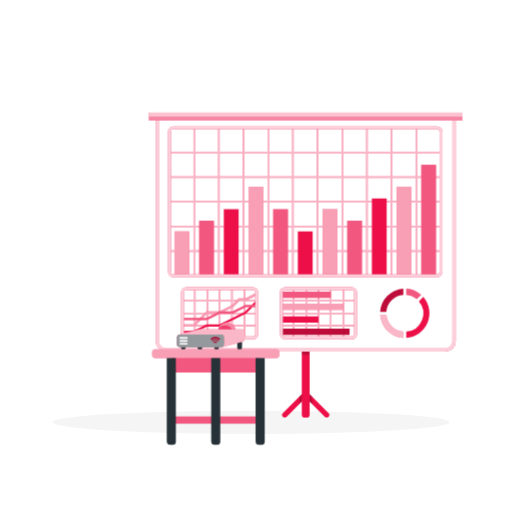
t = 0.00 s
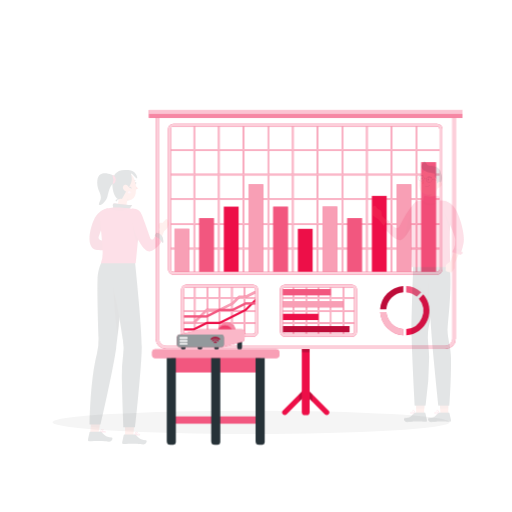
t = 0.19 s
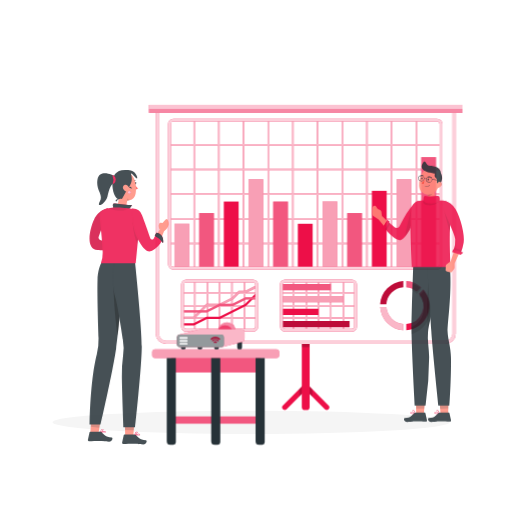
t = 0.56 s
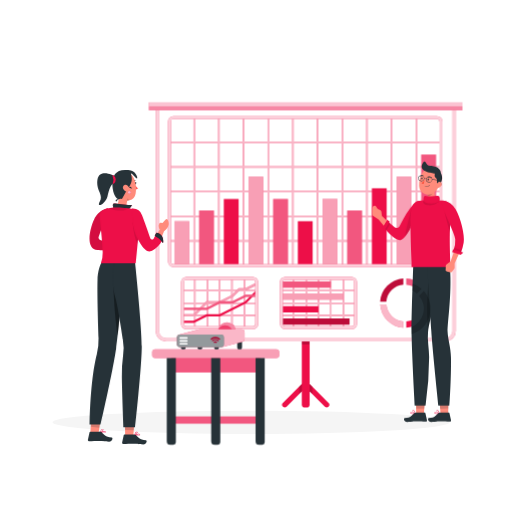
t = 0.75 s
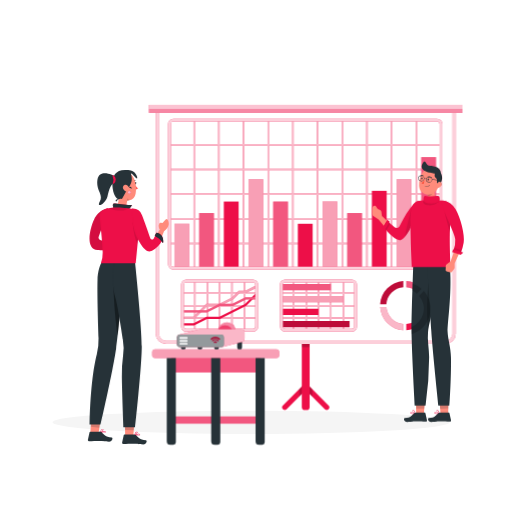
t = 0.94 s
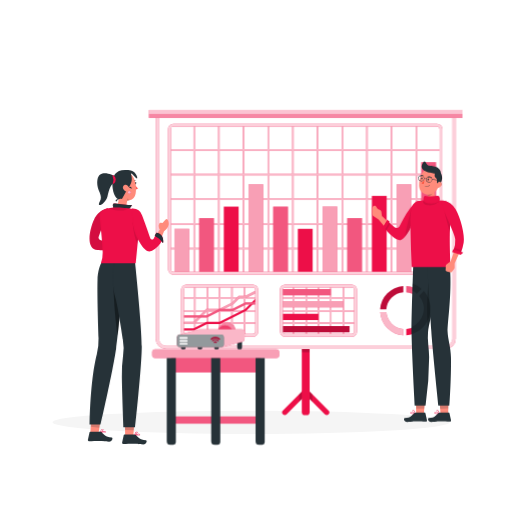
t = 1.31 s

The animated SVG that drew these frames (rendered in a browser with its animation timeline set to each time). Animation: 2 CSS @keyframes rules; one cycle of 1.50 s, repeats indefinitely.

<svg class="animated" id="freepik_stories-metrics" xmlns="http://www.w3.org/2000/svg" viewBox="0 0 500 500" version="1.1" xmlns:xlink="http://www.w3.org/1999/xlink" xmlns:svgjs="http://svgjs.com/svgjs"><style>svg#freepik_stories-metrics:not(.animated) .animable {opacity: 0;}svg#freepik_stories-metrics.animated #freepik--Metrics--inject-69 {animation: 1.5s Infinite  linear floating;animation-delay: 0s;}svg#freepik_stories-metrics.animated #freepik--character-2--inject-69 {animation: 1s 1 forwards cubic-bezier(.36,-0.01,.5,1.38) fadeIn;animation-delay: 0s;}svg#freepik_stories-metrics.animated #freepik--character-1--inject-69 {animation: 1s 1 forwards cubic-bezier(.36,-0.01,.5,1.38) fadeIn;animation-delay: 0s;}            @keyframes floating {                0% {                    opacity: 1;                    transform: translateY(0px);                }                50% {                    transform: translateY(-10px);                }                100% {                    opacity: 1;                    transform: translateY(0px);                }            }                    @keyframes fadeIn {                0% {                    opacity: 0;                }                100% {                    opacity: 1;                }            }        .animator-hidden { display: none; }</style><g id="freepik--background-complete--inject-69" class="animable animator-active animator-hidden" style="transform-origin: 250px 228.23px;"><rect x="416.78" y="398.49" width="33.12" height="0.25" style="fill: rgb(235, 235, 235); transform-origin: 433.34px 398.615px;" id="el2px1kgy4zm6" class="animable"></rect><rect x="322.53" y="401.21" width="8.69" height="0.25" style="fill: rgb(235, 235, 235); transform-origin: 326.875px 401.335px;" id="elhr0cqc6dxo" class="animable"></rect><rect x="396.59" y="389.21" width="19.19" height="0.25" style="fill: rgb(235, 235, 235); transform-origin: 406.185px 389.335px;" id="elnf9lsb6m2i" class="animable"></rect><rect x="52.46" y="390.89" width="43.19" height="0.25" style="fill: rgb(235, 235, 235); transform-origin: 74.055px 391.015px;" id="elh39go8bpl9" class="animable"></rect><rect x="104.56" y="390.89" width="6.33" height="0.25" style="fill: rgb(235, 235, 235); transform-origin: 107.725px 391.015px;" id="elj1gxu9t934" class="animable"></rect><rect x="131.47" y="395.11" width="93.68" height="0.25" style="fill: rgb(235, 235, 235); transform-origin: 178.31px 395.235px;" id="el867llzcvwgu" class="animable"></rect><path d="M237,337.8H43.92a5.71,5.71,0,0,1-5.71-5.71V60.66A5.71,5.71,0,0,1,43.92,55H237a5.71,5.71,0,0,1,5.71,5.71V332.09A5.71,5.71,0,0,1,237,337.8ZM43.92,55.2a5.47,5.47,0,0,0-5.46,5.46V332.09a5.47,5.47,0,0,0,5.46,5.46H237a5.47,5.47,0,0,0,5.46-5.46V60.66A5.47,5.47,0,0,0,237,55.2Z" style="fill: rgb(235, 235, 235); transform-origin: 140.46px 196.4px;" id="elfcyhmxstugl" class="animable"></path><path d="M453.31,337.8H260.21a5.72,5.72,0,0,1-5.71-5.71V60.66A5.72,5.72,0,0,1,260.21,55h193.1A5.71,5.71,0,0,1,459,60.66V332.09A5.71,5.71,0,0,1,453.31,337.8ZM260.21,55.2a5.47,5.47,0,0,0-5.46,5.46V332.09a5.47,5.47,0,0,0,5.46,5.46h193.1a5.47,5.47,0,0,0,5.46-5.46V60.66a5.47,5.47,0,0,0-5.46-5.46Z" style="fill: rgb(235, 235, 235); transform-origin: 356.75px 196.4px;" id="elv4y3ff08ds" class="animable"></path><rect y="382.4" width="500" height="0.25" style="fill: rgb(235, 235, 235); transform-origin: 250px 382.525px;" id="elysn7a534z7q" class="animable"></rect><path d="M106.92,382.88H81.34a3.72,3.72,0,0,1-3.71-3.47l-3.51-53.58a3.71,3.71,0,0,1,3.71-4h32.61a3.71,3.71,0,0,1,3.7,4l-3.51,53.58A3.72,3.72,0,0,1,106.92,382.88Z" style="fill: rgb(245, 245, 245); transform-origin: 94.13px 352.355px;" id="el7wd3h5zgt9k" class="animable"></path><path d="M114,324.67a3.7,3.7,0,0,0-3.58-2.8H77.83a3.7,3.7,0,0,0-3.58,2.8l-.1,1.54.1,1.54a3.71,3.71,0,0,0,3.58,2.8h32.61a3.71,3.71,0,0,0,3.58-2.8l.1-1.54Z" style="fill: rgb(235, 235, 235); transform-origin: 94.135px 326.21px;" id="el8hbpoxons0v" class="animable"></path><path d="M76.42,272.81c-4.17-5.15-12.23-8.58-21.08-10.23.69,2.53.17,4.87-1.33,5.44-1.67.64-3.91-1.15-5-4a8.83,8.83,0,0,1-.55-2.36c-8.92-.72-17.85.3-23.8,3.16,0,0,5.83,5.26,12.43,19.08h.62c4.27,0,7.72,2.11,7.69,4.61,0,1.83-1.89,3.38-4.56,4.07.35.89.7,1.79,1,2.72,6.3,17,23.08,4.72,22.93-6.94C64.81,288.35,85.77,284.33,76.42,272.81Z" style="fill: rgb(240, 240, 240); transform-origin: 51.741px 282.555px;" id="elqqmu1zt4ssq" class="animable"></path><path d="M31.81,267.14l-.47-.18Z" style="fill: rgb(224, 224, 224); transform-origin: 31.575px 267.05px;" id="el4g6u9zrnd8e" class="animable"></path><path d="M57.84,281.62c-.14-2.12,0-7.76,5.21-11,0,0-5.74.86-6.57,9.93a91.23,91.23,0,0,0-24.67-13.42c2.66,1,16.2,6.52,30.13,19.65a12.34,12.34,0,0,0-10.58,7.49s4.46-6.42,12.08-6.06a103.4,103.4,0,0,1,24.78,38.61,1.44,1.44,0,0,0,1.85.86h0a1.42,1.42,0,0,0,.82-1.86C88.66,320.24,79,298.31,57.84,281.62Z" style="fill: rgb(224, 224, 224); transform-origin: 61.4013px 297.449px;" id="elb9bw9s7l6zs" class="animable"></path><path d="M100.65,272.92c2.82-6,9.82-11.26,18-15-.06,2.63,1,4.77,2.59,5,1.78.22,3.52-2.06,3.89-5.09a8.85,8.85,0,0,0,0-2.42c8.49-2.85,17.4-4,23.87-2.66,0,0-4.4,6.5-7.48,21.51l-.6.13c-4.14,1.07-7,3.91-6.36,6.33.46,1.77,2.65,2.83,5.4,2.85-.12.95-.24,1.9-.35,2.89-2,18.05-21.26,10.14-23.92-1.21C115.67,285.22,94.35,286.36,100.65,272.92Z" style="fill: rgb(224, 224, 224); transform-origin: 124.243px 274.664px;" id="elonioac3eaea" class="animable"></path><path d="M142.59,256.68l.42-.28Z" style="fill: rgb(245, 245, 245); transform-origin: 142.8px 256.54px;" id="elhl8liwd0y5a" class="animable"></path><path d="M99.37,327.87a1.44,1.44,0,0,0,1.25,1.61h0a1.44,1.44,0,0,0,1.59-1.28A103.36,103.36,0,0,1,117,284.75c7.3-2.18,13.18,3,13.18,3A12.32,12.32,0,0,0,118.07,283c10.36-16.1,22.18-24.72,24.52-26.33a91.28,91.28,0,0,0-20.71,19c-3-8.6-8.77-8-8.77-8,5.81,1.88,7.33,7.32,7.7,9.41C104.33,298.28,100.19,321.91,99.37,327.87Z" style="fill: rgb(245, 245, 245); transform-origin: 120.974px 293.079px;" id="el0yx0t0bhl31r" class="animable"></path><path d="M106.64,271.12c-1.32-6.49-6.9-13.25-14-18.8-.55,2.57-2.09,4.4-3.68,4.22-1.78-.21-2.94-2.83-2.59-5.86a8.8,8.8,0,0,1,.6-2.35c-7.58-4.76-16-8-22.58-8.18,0,0,2.75,7.36,2.23,22.67a5.6,5.6,0,0,1,.55.27c3.77,2,5.88,5.43,4.7,7.64-.86,1.61-3.23,2.13-5.92,1.51-.1.94-.21,1.9-.33,2.89-2.28,18,18.29,14.84,23.54,4.43C89.17,279.56,109.62,285.65,106.64,271.12Z" style="fill: rgb(245, 245, 245); transform-origin: 85.6633px 264.077px;" id="el8w79whavvql" class="animable"></path><path d="M69.68,245.51l-.34-.38Z" style="fill: rgb(224, 224, 224); transform-origin: 69.51px 245.32px;" id="elfz42ik4augl" class="animable"></path><path d="M86.09,270.37c.85-1.94,3.6-6.88,9.7-7.35,0,0-5.5-1.89-10.42,5.78a91.15,91.15,0,0,0-15.69-23.29c1.9,2.11,11.37,13.26,17.67,31.34a12.31,12.31,0,0,0-12.85,1.76S81.42,275,88,278.8a103.35,103.35,0,0,1,4.18,45.7,1.42,1.42,0,0,0,1.24,1.61h0A1.43,1.43,0,0,0,95,324.84C95.62,318.85,97.13,294.91,86.09,270.37Z" style="fill: rgb(224, 224, 224); transform-origin: 82.735px 285.814px;" id="elhnmmk0vd5m" class="animable"></path><polygon points="77.86 227.75 74.36 227.75 99.64 115.25 103.14 115.25 77.86 227.75" style="fill: rgb(245, 245, 245); transform-origin: 88.75px 171.5px;" id="eldbhxylhmjzv" class="animable"></polygon><polygon points="71.61 227.75 61.36 227.75 86.64 115.25 96.89 115.25 71.61 227.75" style="fill: rgb(245, 245, 245); transform-origin: 79.125px 171.5px;" id="ell1vmcrzyhp" class="animable"></polygon><polygon points="101.61 227.75 87.36 227.75 112.64 115.25 126.89 115.25 101.61 227.75" style="fill: rgb(250, 250, 250); transform-origin: 107.125px 171.5px;" id="elashmklt81xo" class="animable"></polygon><path d="M132.92,231.74H53.86V111.43h79.06Zm-74.06-5h69.06V116.43H58.86Z" style="fill: rgb(235, 235, 235); transform-origin: 93.39px 171.585px;" id="el1kpdg8vfywni" class="animable"></path><rect x="47.36" y="226.74" width="92.06" height="5" style="fill: rgb(224, 224, 224); transform-origin: 93.39px 229.24px;" id="el6ox8uggm85b" class="animable"></rect><rect x="91.89" y="113.93" width="3" height="115.31" style="fill: rgb(235, 235, 235); transform-origin: 93.39px 171.585px;" id="elirlev1ur7ke" class="animable"></rect><rect x="56.36" y="170.08" width="74.06" height="3" style="fill: rgb(224, 224, 224); transform-origin: 93.39px 171.58px;" id="elp5kxqe2kfjn" class="animable"></rect></g><g id="freepik--Shadow--inject-69" class="animable" style="transform-origin: 245.18px 412.39px;"><ellipse id="freepik--path--inject-69" cx="245.18" cy="412.39" rx="193.89" ry="11.32" style="fill: rgb(245, 245, 245); transform-origin: 245.18px 412.39px;" class="animable"></ellipse></g><g id="freepik--Metrics--inject-69" class="animable" style="transform-origin: 298.54px 258.9px;"><path d="M279.82,407.12l18.72-18.72,18.72,18.72a2.56,2.56,0,0,0,1.82.75h0a2.57,2.57,0,0,0,1.81-4.39l-22.35-22.36-22.36,22.36a2.57,2.57,0,0,0,1.82,4.39h0A2.58,2.58,0,0,0,279.82,407.12Z" style="fill: #ED0F48; transform-origin: 298.535px 394.495px;" id="el6z55phkh58h" class="animable"></path><g id="elg58qeo9luws"><polygon points="299.17 381.76 297.9 381.76 292.17 387.49 292.17 394.5 292.44 394.5 298.54 388.4 304.64 394.5 304.91 394.5 304.91 387.49 299.17 381.76" style="opacity: 0.2; transform-origin: 298.54px 388.13px;" class="animable" id="el73yfgd3iu24"></polygon></g><path d="M294.71,341.71h7.66a0,0,0,0,1,0,0v63.16a3,3,0,0,1-3,3h-1.66a3,3,0,0,1-3-3V341.71A0,0,0,0,1,294.71,341.71Z" style="fill: #ED0F48; transform-origin: 298.54px 374.79px;" id="eloq7qfqj71hs" class="animable"></path><g id="elf3ej91i1meh"><rect x="294.71" y="341.71" width="7.66" height="4.64" style="opacity: 0.2; transform-origin: 298.54px 344.03px;" class="animable" id="el7z1sl5j0n0l"></rect></g><path d="M434.87,343.43H162.2a10.17,10.17,0,0,1-10.15-10.16V112.07H445v221.2A10.17,10.17,0,0,1,434.87,343.43ZM155.47,115.5V333.27A6.74,6.74,0,0,0,162.2,340H434.87a6.74,6.74,0,0,0,6.73-6.73V115.5Z" style="fill: #ED0F48; transform-origin: 298.525px 227.75px;" id="el3r7800967qq" class="animable"></path><g id="el4jtkiy0gjoi"><g style="opacity: 0.8; transform-origin: 298.525px 227.75px;" class="animable" id="elkhemt56jwj"><path d="M434.87,343.43H162.2a10.17,10.17,0,0,1-10.15-10.16V112.07H445v221.2A10.17,10.17,0,0,1,434.87,343.43ZM155.47,115.5V333.27A6.74,6.74,0,0,0,162.2,340H434.87a6.74,6.74,0,0,0,6.73-6.73V115.5Z" style="fill: rgb(255, 255, 255); transform-origin: 298.525px 227.75px;" id="el5d0vrsdskl9" class="animable"></path></g></g><g id="elm0ao8rdpznq"><g style="opacity: 0.8; transform-origin: 298.535px 227.75px;" class="animable" id="ellzo6nflvisj"><path d="M155.47,115.5V333.27A6.74,6.74,0,0,0,162.2,340H434.87a6.74,6.74,0,0,0,6.73-6.73V115.5Z" style="fill: rgb(255, 255, 255); transform-origin: 298.535px 227.75px;" id="elueutgjgi3g" class="animable"></path></g></g><rect x="145.43" y="109.93" width="306.22" height="7.72" style="fill: #ED0F48; transform-origin: 298.54px 113.79px;" id="el61dffcmc433" class="animable"></rect><g id="el2u8offp0az"><rect x="145.43" y="109.93" width="306.22" height="7.72" style="fill: rgb(255, 255, 255); opacity: 0.5; transform-origin: 298.54px 113.79px;" class="animable" id="elia54jcxbui"></rect></g><g id="eljfrt7vjhfq"><rect x="145.43" y="109.93" width="306.22" height="3.86" style="fill: rgb(255, 255, 255); opacity: 0.5; transform-origin: 298.54px 111.86px;" class="animable" id="eluk440uuhher"></rect></g><path d="M347.2,294.59v-1.46H336V281.81h-1.45v11.32H323.74V281.81h-1.46v11.32H311.69V281.81h-1.46v11.32h-10.5V281.81h-1.45v11.32H287.5V281.81H286v11.32H274.91v1.46H286v10.59H274.91v1.46H286v10.59H274.91v1.46H286V330h1.46V318.69h10.78V330h1.45V318.69h10.5V330h1.46V318.69h10.59V330h1.46V318.69h10.78V330H336V318.69H347.2v-1.46H336V306.64H347.2v-1.46H336V294.59Zm-24.92,0v10.59H311.69V294.59Zm-12,0v10.59h-10.5V294.59Zm-22.73,0h10.78v10.59H287.5Zm0,22.64V306.64h10.78v10.59Zm12.23,0V306.64h10.5v10.59Zm12,0V306.64h10.59v10.59Zm22.83,0H323.74V306.64h10.78Zm0-12.05H323.74V294.59h10.78Z" style="fill: #ED0F48; transform-origin: 311.055px 305.905px;" id="elolng0pprr2" class="animable"></path><g id="el7dla48wyjkb"><path d="M347.2,294.59v-1.46H336V281.81h-1.45v11.32H323.74V281.81h-1.46v11.32H311.69V281.81h-1.46v11.32h-10.5V281.81h-1.45v11.32H287.5V281.81H286v11.32H274.91v1.46H286v10.59H274.91v1.46H286v10.59H274.91v1.46H286V330h1.46V318.69h10.78V330h1.45V318.69h10.5V330h1.46V318.69h10.59V330h1.46V318.69h10.78V330H336V318.69H347.2v-1.46H336V306.64H347.2v-1.46H336V294.59Zm-24.92,0v10.59H311.69V294.59Zm-12,0v10.59h-10.5V294.59Zm-22.73,0h10.78v10.59H287.5Zm0,22.64V306.64h10.78v10.59Zm12.23,0V306.64h10.5v10.59Zm12,0V306.64h10.59v10.59Zm22.83,0H323.74V306.64h10.78Zm0-12.05H323.74V294.59h10.78Z" style="fill: rgb(255, 255, 255); opacity: 0.7; transform-origin: 311.055px 305.905px;" class="animable" id="el237glkvgily"></path></g><path d="M343.53,331.46h-65a5.13,5.13,0,0,1-5.12-5.1l-.16-40.86a5.12,5.12,0,0,1,5.12-5.15h65.13a5.13,5.13,0,0,1,5.13,5.13v40.86A5.13,5.13,0,0,1,343.53,331.46ZM278.4,283.27a2.22,2.22,0,0,0-2.21,2.22l.16,40.86a2.22,2.22,0,0,0,2.21,2.2h65a2.22,2.22,0,0,0,2.22-2.21V285.48a2.22,2.22,0,0,0-2.22-2.21Z" style="fill: #ED0F48; transform-origin: 310.94px 305.905px;" id="el0kgngtikw5ll" class="animable"></path><g id="elb06871xj4jn"><g style="opacity: 0.8; transform-origin: 310.94px 305.905px;" class="animable" id="el51w19ivxvwn"><path d="M343.53,331.46h-65a5.13,5.13,0,0,1-5.12-5.1l-.16-40.86a5.12,5.12,0,0,1,5.12-5.15h65.13a5.13,5.13,0,0,1,5.13,5.13v40.86A5.13,5.13,0,0,1,343.53,331.46ZM278.4,283.27a2.22,2.22,0,0,0-2.21,2.22l.16,40.86a2.22,2.22,0,0,0,2.21,2.2h65a2.22,2.22,0,0,0,2.22-2.21V285.48a2.22,2.22,0,0,0-2.22-2.21Z" style="fill: rgb(255, 255, 255); transform-origin: 310.94px 305.905px;" id="el0e6tebc5k3i" class="animable"></path></g></g><polygon points="335.25 302.59 335.25 296.57 276.24 296.57 276.26 302.59 335.25 302.59" style="fill: #ED0F48; transform-origin: 305.745px 299.58px;" id="elzrgd8ybkfa" class="animable"></polygon><g id="elop8jadcrku"><polygon points="335.25 302.59 335.25 296.57 276.24 296.57 276.26 302.59 335.25 302.59" style="fill: rgb(255, 255, 255); opacity: 0.6; transform-origin: 305.745px 299.58px;" class="animable" id="el0omn17eh2ob"></polygon></g><path d="M323,284.82H276.3a2.47,2.47,0,0,0-.11.67l0,5.36H323Z" style="fill: #ED0F48; transform-origin: 299.595px 287.835px;" id="eltel8ve766b7" class="animable"></path><g id="elsbmirc1az09"><path d="M323,284.82H276.3a2.47,2.47,0,0,0-.11.67l0,5.36H323Z" style="fill: rgb(255, 255, 255); opacity: 0.3; transform-origin: 299.595px 287.835px;" class="animable" id="elumkdunnpdiq"></path></g><path d="M341.38,321H276.33l0,5.38a2.26,2.26,0,0,0,.11.64h64.92Z" style="fill: #ED0F48; transform-origin: 308.855px 324.01px;" id="elfgz98tn1ixw" class="animable"></path><g id="elj39j7x6ekvb"><path d="M341.38,321H276.33l0,5.38a2.26,2.26,0,0,0,.11.64h64.92Z" style="opacity: 0.2; transform-origin: 308.855px 324.01px;" class="animable" id="elcfpzr2vwdkl"></path></g><polygon points="310.96 314.94 310.96 308.92 276.28 308.92 276.31 314.94 310.96 314.94" style="fill: #ED0F48; transform-origin: 293.62px 311.93px;" id="elsivo8vugejr" class="animable"></polygon><path d="M430.62,149.58v-1.45H407.25V124.76H405.8v23.37H383.15V124.76H381.7v23.37H359.06V124.76H357.6v23.37H335V124.76H333.5v23.37H310.86V124.76H309.4v23.37H286.76V124.76H285.3v23.37H262.66V124.76H261.2v23.37H238.56V124.76h-1.45v23.37H214.47V124.76H213v23.37H190.37V124.76h-1.46v23.37H165.54v1.45h23.37v22.64H165.54v1.46h23.37v22.64H165.54v1.46h23.37v22.64H165.54v1.46h23.37v22.64H165.54V246h23.37v23.37h1.46V246H213v23.37h1.46V246h22.64v23.37h1.45V246H261.2v23.37h1.46V246H285.3v23.37h1.46V246H309.4v23.37h1.46V246H333.5v23.37H335V246H357.6v23.37h1.46V246H381.7v23.37h1.45V246H405.8v23.37h1.45V246h23.37v-1.46H407.25V221.88h23.37v-1.46H407.25V197.78h23.37v-1.46H407.25V173.68h23.37v-1.46H407.25V149.58Zm-48.92,0v22.64H359.06V149.58Zm-48.2,46.74H310.86V173.68H333.5ZM335,173.68H357.6v22.64H335ZM309.4,196.32H286.76V173.68H309.4Zm-24.1,0H262.66V173.68H285.3Zm-24.1,0H238.56V173.68H261.2Zm-24.09,0H214.47V173.68h22.64Zm0,1.46v22.64H214.47V197.78Zm1.45,0H261.2v22.64H238.56Zm24.1,0H285.3v22.64H262.66Zm24.1,0H309.4v22.64H286.76Zm24.1,0H333.5v22.64H310.86Zm24.1,0H357.6v22.64H335Zm24.1,0H381.7v22.64H359.06Zm0-1.46V173.68H381.7v22.64Zm-1.46-46.74v22.64H335V149.58Zm-24.1,0v22.64H310.86V149.58Zm-24.1,0v22.64H286.76V149.58Zm-24.1,0v22.64H262.66V149.58Zm-24.1,0v22.64H238.56V149.58Zm-24.09,0v22.64H214.47V149.58Zm-46.74,0H213v22.64H190.37Zm0,24.1H213v22.64H190.37Zm0,24.1H213v22.64H190.37Zm0,46.74V221.88H213v22.64Zm24.1,0V221.88h22.64v22.64Zm24.09,0V221.88H261.2v22.64Zm24.1,0V221.88H285.3v22.64Zm24.1,0V221.88H309.4v22.64Zm24.1,0V221.88H333.5v22.64Zm24.1,0V221.88H357.6v22.64Zm24.1,0V221.88H381.7v22.64Zm46.74,0H383.15V221.88H405.8Zm0-24.1H383.15V197.78H405.8Zm0-24.1H383.15V173.68H405.8Zm0-24.1H383.15V149.58H405.8Z" style="fill: #ED0F48; transform-origin: 298.08px 197.065px;" id="ele57ay5ldb8j" class="animable"></path><g id="elv4b12naez8"><path d="M430.62,149.58v-1.45H407.25V124.76H405.8v23.37H383.15V124.76H381.7v23.37H359.06V124.76H357.6v23.37H335V124.76H333.5v23.37H310.86V124.76H309.4v23.37H286.76V124.76H285.3v23.37H262.66V124.76H261.2v23.37H238.56V124.76h-1.45v23.37H214.47V124.76H213v23.37H190.37V124.76h-1.46v23.37H165.54v1.45h23.37v22.64H165.54v1.46h23.37v22.64H165.54v1.46h23.37v22.64H165.54v1.46h23.37v22.64H165.54V246h23.37v23.37h1.46V246H213v23.37h1.46V246h22.64v23.37h1.45V246H261.2v23.37h1.46V246H285.3v23.37h1.46V246H309.4v23.37h1.46V246H333.5v23.37H335V246H357.6v23.37h1.46V246H381.7v23.37h1.45V246H405.8v23.37h1.45V246h23.37v-1.46H407.25V221.88h23.37v-1.46H407.25V197.78h23.37v-1.46H407.25V173.68h23.37v-1.46H407.25V149.58Zm-48.92,0v22.64H359.06V149.58Zm-48.2,46.74H310.86V173.68H333.5ZM335,173.68H357.6v22.64H335ZM309.4,196.32H286.76V173.68H309.4Zm-24.1,0H262.66V173.68H285.3Zm-24.1,0H238.56V173.68H261.2Zm-24.09,0H214.47V173.68h22.64Zm0,1.46v22.64H214.47V197.78Zm1.45,0H261.2v22.64H238.56Zm24.1,0H285.3v22.64H262.66Zm24.1,0H309.4v22.64H286.76Zm24.1,0H333.5v22.64H310.86Zm24.1,0H357.6v22.64H335Zm24.1,0H381.7v22.64H359.06Zm0-1.46V173.68H381.7v22.64Zm-1.46-46.74v22.64H335V149.58Zm-24.1,0v22.64H310.86V149.58Zm-24.1,0v22.64H286.76V149.58Zm-24.1,0v22.64H262.66V149.58Zm-24.1,0v22.64H238.56V149.58Zm-24.09,0v22.64H214.47V149.58Zm-46.74,0H213v22.64H190.37Zm0,24.1H213v22.64H190.37Zm0,24.1H213v22.64H190.37Zm0,46.74V221.88H213v22.64Zm24.1,0V221.88h22.64v22.64Zm24.09,0V221.88H261.2v22.64Zm24.1,0V221.88H285.3v22.64Zm24.1,0V221.88H309.4v22.64Zm24.1,0V221.88H333.5v22.64Zm24.1,0V221.88H357.6v22.64Zm24.1,0V221.88H381.7v22.64Zm46.74,0H383.15V221.88H405.8Zm0-24.1H383.15V197.78H405.8Zm0-24.1H383.15V173.68H405.8Zm0-24.1H383.15V149.58H405.8Z" style="fill: rgb(255, 255, 255); opacity: 0.7; transform-origin: 298.08px 197.065px;" class="animable" id="el6hovqaa7t3j"></path></g><path d="M426.82,270.8H169.34a5.26,5.26,0,0,1-5.26-5.25v-137a5.27,5.27,0,0,1,5.26-5.26H426.82a5.27,5.27,0,0,1,5.26,5.26v137A5.26,5.26,0,0,1,426.82,270.8ZM169.34,126.21a2.35,2.35,0,0,0-2.34,2.35v137a2.32,2.32,0,0,0,.68,1.65,2.36,2.36,0,0,0,1.66.69H426.82a2.34,2.34,0,0,0,2.34-2.34v-137a2.35,2.35,0,0,0-2.34-2.35Z" style="fill: #ED0F48; transform-origin: 298.08px 197.045px;" id="el2o3zmdlyrmx" class="animable"></path><g id="ellaoyytj12v"><g style="opacity: 0.8; transform-origin: 298.08px 197.045px;" class="animable" id="elh3unmbsgv9s"><path d="M426.82,270.8H169.34a5.26,5.26,0,0,1-5.26-5.25v-137a5.27,5.27,0,0,1,5.26-5.26H426.82a5.27,5.27,0,0,1,5.26,5.26v137A5.26,5.26,0,0,1,426.82,270.8ZM169.34,126.21a2.35,2.35,0,0,0-2.34,2.35v137a2.32,2.32,0,0,0,.68,1.65,2.36,2.36,0,0,0,1.66.69H426.82a2.34,2.34,0,0,0,2.34-2.34v-137a2.35,2.35,0,0,0-2.34-2.35Z" style="fill: rgb(255, 255, 255); transform-origin: 298.08px 197.045px;" id="el7w4egh5q34" class="animable"></path></g></g><rect x="218.56" y="204.28" width="14.46" height="63.61" style="fill: #ED0F48; transform-origin: 225.79px 236.085px;" id="elyr8b10ve15" class="animable"></rect><rect x="242.65" y="182.59" width="14.46" height="85.3" style="fill: #ED0F48; transform-origin: 249.88px 225.24px;" id="elt9jem1jl8y" class="animable"></rect><g id="elp9yxg18wo3"><rect x="242.65" y="182.59" width="14.46" height="85.3" style="fill: rgb(255, 255, 255); opacity: 0.6; transform-origin: 249.88px 225.24px;" class="animable" id="el3dyeq82nuy"></rect></g><rect x="266.75" y="204.28" width="14.46" height="63.61" style="fill: #ED0F48; transform-origin: 273.98px 236.085px;" id="elme8npa2zn7" class="animable"></rect><g id="eltix7aum17yt"><rect x="266.75" y="204.28" width="14.46" height="63.61" style="fill: rgb(255, 255, 255); opacity: 0.3; transform-origin: 273.98px 236.085px;" class="animable" id="elzn73t3vdc7"></rect></g><rect x="170.36" y="225.97" width="14.46" height="41.92" style="fill: #ED0F48; transform-origin: 177.59px 246.93px;" id="elirib63j5mhf" class="animable"></rect><g id="elhzo3y8pn9ae"><rect x="170.36" y="225.97" width="14.46" height="41.92" style="fill: rgb(255, 255, 255); opacity: 0.6; transform-origin: 177.59px 246.93px;" class="animable" id="elkd2znro6lxe"></rect></g><rect x="194.46" y="215.5" width="14.46" height="52.39" style="fill: #ED0F48; transform-origin: 201.69px 241.695px;" id="elxwfac6k871a" class="animable"></rect><g id="el0st70tcrcwt"><rect x="194.46" y="215.5" width="14.46" height="52.39" style="fill: rgb(255, 255, 255); opacity: 0.3; transform-origin: 201.69px 241.695px;" class="animable" id="ell13m9oy527"></rect></g><rect x="290.85" y="225.97" width="14.46" height="41.92" style="fill: #ED0F48; transform-origin: 298.08px 246.93px;" id="elphpupf5sub" class="animable"></rect><rect x="411.34" y="160.9" width="14.46" height="106.99" style="fill: #ED0F48; transform-origin: 418.57px 214.395px;" id="eli3qs3yyp8nh" class="animable"></rect><g id="elzy55fz54rkl"><rect x="411.34" y="160.9" width="14.46" height="106.99" style="fill: rgb(255, 255, 255); opacity: 0.3; transform-origin: 418.57px 214.395px;" class="animable" id="el3ssozezx2ag"></rect></g><rect x="314.95" y="204.28" width="14.46" height="63.61" style="fill: #ED0F48; transform-origin: 322.18px 236.085px;" id="elb07fl1wvh7w" class="animable"></rect><g id="el3il866eccip"><rect x="314.95" y="204.28" width="14.46" height="63.61" style="fill: rgb(255, 255, 255); opacity: 0.6; transform-origin: 322.18px 236.085px;" class="animable" id="el0602ooklysuc"></rect></g><rect x="387.25" y="182.59" width="14.46" height="85.3" style="fill: #ED0F48; transform-origin: 394.48px 225.24px;" id="elczlkpmlre1k" class="animable"></rect><g id="elahs484cxfq"><rect x="387.25" y="182.59" width="14.46" height="85.3" style="fill: rgb(255, 255, 255); opacity: 0.6; transform-origin: 394.48px 225.24px;" class="animable" id="elz098j2yheos"></rect></g><rect x="363.15" y="193.81" width="14.46" height="74.08" style="fill: #ED0F48; transform-origin: 370.38px 230.85px;" id="eluiq4efeb8sr" class="animable"></rect><rect x="339.05" y="215.5" width="14.46" height="52.39" style="fill: #ED0F48; transform-origin: 346.28px 241.695px;" id="elds517kow0zm" class="animable"></rect><g id="el0ah624g2512r"><rect x="339.05" y="215.5" width="14.46" height="52.39" style="fill: rgb(255, 255, 255); opacity: 0.3; transform-origin: 346.28px 241.695px;" class="animable" id="elv9mel28afl"></rect></g><path d="M396.74,281.86v6A18,18,0,0,1,407,292.14l4.27-4.27A24,24,0,0,0,396.74,281.86Z" style="fill: #ED0F48; transform-origin: 404.005px 287px;" id="el88g0zr5x7mv" class="animable"></path><g id="elojkanb6infi"><path d="M396.74,281.86v6A18,18,0,0,1,407,292.14l4.27-4.27A24,24,0,0,0,396.74,281.86Z" style="fill: rgb(255, 255, 255); opacity: 0.3; transform-origin: 404.005px 287px;" class="animable" id="elvik8r7x9egi"></path></g><path d="M393.83,323.92a18.09,18.09,0,0,1-16.56-16.56h-6a24.11,24.11,0,0,0,22.6,22.6Z" style="fill: #ED0F48; transform-origin: 382.57px 318.66px;" id="elq1o01s0m4yf" class="animable"></path><g id="elkrgwwfs8f4h"><path d="M393.83,323.92a18.09,18.09,0,0,1-16.56-16.56h-6a24.11,24.11,0,0,0,22.6,22.6Z" style="fill: rgb(255, 255, 255); opacity: 0.7; transform-origin: 382.57px 318.66px;" class="animable" id="ell8tlgvvupa"></path></g><path d="M377.27,304.45a18.07,18.07,0,0,1,16.56-16.55v-6a24.09,24.09,0,0,0-22.6,22.59Z" style="fill: #ED0F48; transform-origin: 382.53px 293.195px;" id="el9i8oy26rase" class="animable"></path><g id="elr5tnxcqcg7d"><path d="M377.27,304.45a18.07,18.07,0,0,1,16.56-16.55v-6a24.09,24.09,0,0,0-22.6,22.59Z" style="opacity: 0.2; transform-origin: 382.53px 293.195px;" class="animable" id="elmv4myh42z9b"></path></g><path d="M413.32,289.93l-4.27,4.27a18.07,18.07,0,0,1-12.31,29.72v6a24.1,24.1,0,0,0,16.58-40Z" style="fill: #ED0F48; transform-origin: 408.045px 309.92px;" id="el59ogshd9cza" class="animable"></path><path d="M250.72,294.59v-1.46H239.49V281.81H238v11.32H227.25V281.81H225.8v11.32H215.21V281.81h-1.46v11.32h-10.5V281.81h-1.46v11.32H191V281.81h-1.46v11.32H178.42v1.46h11.14v10.59H178.42v1.46h11.14v10.59H178.42v1.46h11.14V330H191V318.69h10.77V330h1.46V318.69h10.5V330h1.46V318.69H225.8V330h1.45V318.69H238V330h1.46V318.69h11.23v-1.46H239.49V306.64h11.23v-1.46H239.49V294.59Zm-24.92,0v10.59H215.21V294.59Zm-12.05,0v10.59h-10.5V294.59Zm-22.73,0h10.77v10.59H191Zm0,22.64V306.64h10.77v10.59Zm12.23,0V306.64h10.5v10.59Zm12,0V306.64H225.8v10.59Zm22.82,0H227.25V306.64H238Zm0-12.05H227.25V294.59H238Z" style="fill: #ED0F48; transform-origin: 214.57px 305.905px;" id="elfktwhngu3e" class="animable"></path><g id="elexi4ide2cgj"><path d="M250.72,294.59v-1.46H239.49V281.81H238v11.32H227.25V281.81H225.8v11.32H215.21V281.81h-1.46v11.32h-10.5V281.81h-1.46v11.32H191V281.81h-1.46v11.32H178.42v1.46h11.14v10.59H178.42v1.46h11.14v10.59H178.42v1.46h11.14V330H191V318.69h10.77V330h1.46V318.69h10.5V330h1.46V318.69H225.8V330h1.45V318.69H238V330h1.46V318.69h11.23v-1.46H239.49V306.64h11.23v-1.46H239.49V294.59Zm-24.92,0v10.59H215.21V294.59Zm-12.05,0v10.59h-10.5V294.59Zm-22.73,0h10.77v10.59H191Zm0,22.64V306.64h10.77v10.59Zm12.23,0V306.64h10.5v10.59Zm12,0V306.64H225.8v10.59Zm22.82,0H227.25V306.64H238Zm0-12.05H227.25V294.59H238Z" style="fill: rgb(255, 255, 255); opacity: 0.7; transform-origin: 214.57px 305.905px;" class="animable" id="elqikjtw6m67"></path></g><path d="M247,331.46H181.91a5.13,5.13,0,0,1-5.13-5.13V285.48a5.13,5.13,0,0,1,5.13-5.13H247a5.13,5.13,0,0,1,5.13,5.13v40.85A5.13,5.13,0,0,1,247,331.46Zm-65.13-48.19a2.22,2.22,0,0,0-2.22,2.21v40.85a2.23,2.23,0,0,0,2.22,2.22H247a2.23,2.23,0,0,0,2.22-2.22V285.48a2.22,2.22,0,0,0-2.22-2.21Z" style="fill: #ED0F48; transform-origin: 214.455px 305.905px;" id="ela7flchxik3h" class="animable"></path><g id="el9dwo7ciq8un"><g style="opacity: 0.8; transform-origin: 214.455px 305.905px;" class="animable" id="elbckx3gh864k"><path d="M247,331.46H181.91a5.13,5.13,0,0,1-5.13-5.13V285.48a5.13,5.13,0,0,1,5.13-5.13H247a5.13,5.13,0,0,1,5.13,5.13v40.85A5.13,5.13,0,0,1,247,331.46Zm-65.13-48.19a2.22,2.22,0,0,0-2.22,2.21v40.85a2.23,2.23,0,0,0,2.22,2.22H247a2.23,2.23,0,0,0,2.22-2.22V285.48a2.22,2.22,0,0,0-2.22-2.21Z" style="fill: rgb(255, 255, 255); transform-origin: 214.455px 305.905px;" id="el15e0wgvw0y3" class="animable"></path></g></g><polygon points="239.61 291.43 233.09 291.43 226.57 297.95 214.31 304.09 201.46 304.09 188.81 316.74 179.69 316.74 179.69 318.92 189.72 318.92 202.37 306.27 214.83 306.27 227.87 299.75 234 293.62 240.13 293.62 249.26 289.06 249.26 286.61 239.61 291.43" style="fill: #ED0F48; transform-origin: 214.475px 302.765px;" id="elp929lilivmd" class="animable"></polygon><g id="eltzdv95pb03"><g style="opacity: 0.6; transform-origin: 214.475px 302.765px;" class="animable" id="elpd7t56t249"><polygon points="239.61 291.43 233.09 291.43 226.57 297.95 214.31 304.09 201.46 304.09 188.81 316.74 179.69 316.74 179.69 318.92 189.72 318.92 202.37 306.27 214.83 306.27 227.87 299.75 234 293.62 240.13 293.62 249.26 289.06 249.26 286.61 239.61 291.43" style="fill: rgb(255, 255, 255); transform-origin: 214.475px 302.765px;" id="elr3phcl3o96" class="animable"></polygon></g></g><polygon points="239.22 304.28 214.31 316.74 201.66 316.74 189.01 323.06 179.69 323.06 179.69 325.25 189.52 325.25 202.18 318.92 214.83 318.92 240.52 306.08 249.26 297.34 249.26 294.25 239.22 304.28" style="fill: #ED0F48; transform-origin: 214.475px 309.75px;" id="ela6oj9fr04rg" class="animable"></polygon><polygon points="239.61 297.76 226.96 304.09 214.31 304.09 201.66 310.41 179.69 310.41 179.69 312.6 202.18 312.6 214.83 306.27 227.48 306.27 240.13 299.95 249.26 299.95 249.26 297.76 239.61 297.76" style="fill: #ED0F48; transform-origin: 214.475px 305.18px;" id="elraggjl1mic" class="animable"></polygon><g id="elikmo5zmfuc"><g style="opacity: 0.3; transform-origin: 214.475px 305.18px;" class="animable" id="elv6o3vs069o"><polygon points="239.61 297.76 226.96 304.09 214.31 304.09 201.66 310.41 179.69 310.41 179.69 312.6 202.18 312.6 214.83 306.27 227.48 306.27 240.13 299.95 249.26 299.95 249.26 297.76 239.61 297.76" style="fill: rgb(255, 255, 255); transform-origin: 214.475px 305.18px;" id="elyv7rbmv5ium" class="animable"></polygon></g></g></g><g id="freepik--Projector--inject-69" class="animable" style="transform-origin: 210.66px 374.41px;"><rect x="148.64" y="341.05" width="124.04" height="8.58" rx="2.83" style="fill: #ED0F48; transform-origin: 210.66px 345.34px;" id="elgpx5ukkpk5d" class="animable"></rect><g id="elt1gs8zu1qn"><rect x="148.64" y="341.05" width="124.04" height="8.58" rx="2.83" style="fill: rgb(255, 255, 255); opacity: 0.6; transform-origin: 210.66px 345.34px;" class="animable" id="elkj8mkb5hs2b"></rect></g><rect x="167.28" y="349.63" width="86.77" height="14.06" style="fill: #ED0F48; transform-origin: 210.665px 356.66px;" id="el66y97kwbvuc" class="animable"></rect><g id="elwnexcffs7u"><rect x="167.28" y="349.63" width="86.77" height="14.06" style="fill: rgb(255, 255, 255); opacity: 0.3; transform-origin: 210.665px 356.66px;" class="animable" id="elee71ozcums"></rect></g><rect x="167.28" y="406.65" width="86.77" height="7.03" style="fill: #ED0F48; transform-origin: 210.665px 410.165px;" id="elbypjw6u5tsg" class="animable"></rect><g id="elk9rp5r94sk"><rect x="167.28" y="406.65" width="86.77" height="7.03" style="fill: rgb(255, 255, 255); opacity: 0.3; transform-origin: 210.665px 410.165px;" class="animable" id="elvewq45uohs"></rect></g><path d="M206.21,349.63h8.91a0,0,0,0,1,0,0V432a2.44,2.44,0,0,1-2.44,2.44h-3a3.43,3.43,0,0,1-3.43-3.43V349.63A0,0,0,0,1,206.21,349.63Z" style="fill: rgb(38, 50, 56); transform-origin: 210.665px 392.035px;" id="elwpm6l9ksgx" class="animable"></path><path d="M162.83,349.63h8.91a0,0,0,0,1,0,0V432a2.44,2.44,0,0,1-2.44,2.44h-3a3.43,3.43,0,0,1-3.43-3.43V349.63A0,0,0,0,1,162.83,349.63Z" style="fill: rgb(38, 50, 56); transform-origin: 167.285px 392.035px;" id="elxqgyqu044g" class="animable"></path><path d="M249.6,349.63h8.91a0,0,0,0,1,0,0V432a2.44,2.44,0,0,1-2.44,2.44h-3A3.43,3.43,0,0,1,249.6,431V349.63A0,0,0,0,1,249.6,349.63Z" style="fill: rgb(38, 50, 56); transform-origin: 254.055px 392.035px;" id="eleu4tug2yv99" class="animable"></path><path d="M176.65,337.21h4.7a0,0,0,0,1,0,0v2.16a1.8,1.8,0,0,1-1.8,1.8h-1.1a1.8,1.8,0,0,1-1.8-1.8v-2.16A0,0,0,0,1,176.65,337.21Z" style="fill: rgb(38, 50, 56); transform-origin: 179px 339.19px;" id="elmkpfzj5bxb" class="animable"></path><path d="M209.14,337.21h4.7a0,0,0,0,1,0,0v2.16a1.8,1.8,0,0,1-1.8,1.8h-1.1a1.8,1.8,0,0,1-1.8-1.8v-2.16A0,0,0,0,1,209.14,337.21Z" style="fill: rgb(38, 50, 56); transform-origin: 211.49px 339.19px;" id="ele4qlw28rtwo" class="animable"></path><path d="M231.66,332.25h4.7a0,0,0,0,1,0,0v7.12a1.8,1.8,0,0,1-1.8,1.8h-1.1a1.8,1.8,0,0,1-1.8-1.8v-7.12A0,0,0,0,1,231.66,332.25Z" style="fill: rgb(38, 50, 56); transform-origin: 234.01px 336.71px;" id="eljoscp3lm3mo" class="animable"></path><path d="M192.92,332.25h4.7a0,0,0,0,1,0,0v7.12a1.8,1.8,0,0,1-1.8,1.8h-1.1a1.8,1.8,0,0,1-1.8-1.8v-7.12A0,0,0,0,1,192.92,332.25Z" style="fill: rgb(38, 50, 56); transform-origin: 195.27px 336.71px;" id="eljs7bq5zbpd7" class="animable"></path><circle cx="221.62" cy="323.3" r="8.6" style="fill: #ED0F48; transform-origin: 221.62px 323.3px;" id="elmj1c8p4oipb" class="animable"></circle><g id="elj0tiye677s"><circle cx="221.62" cy="323.3" r="8.6" style="fill: rgb(255, 255, 255); opacity: 0.5; transform-origin: 221.62px 323.3px;" class="animable" id="eljw1633a7f7a"></circle></g><g id="el781j4l084f5"><circle cx="219.75" cy="325.17" r="7.63" style="fill: #ED0F48; transform-origin: 219.75px 325.17px; transform: rotate(-45deg);" class="animable" id="elye7f1u5w0nm"></circle></g><g id="eliuwi0do96of"><circle cx="219.75" cy="325.17" r="7.63" style="fill: rgb(255, 255, 255); opacity: 0.2; transform-origin: 219.75px 325.17px; transform: rotate(-45deg);" class="animable" id="el6uzuaprh6kf"></circle></g><path d="M236,321.54H195.22a3.06,3.06,0,0,0-.74.09L175,326.74a2.93,2.93,0,0,0-2.18,2.82v6.38a2.92,2.92,0,0,0,2.92,2.92h40.75a2.74,2.74,0,0,0,.74-.1l19.47-5.1a2.92,2.92,0,0,0,2.18-2.83v-6.38A2.91,2.91,0,0,0,236,321.54Z" style="fill: #ED0F48; transform-origin: 205.85px 330.2px;" id="el9hpjvniglwk" class="animable"></path><g id="elp57p2iytzw"><path d="M236,321.54H195.22a3.06,3.06,0,0,0-.74.09L175,326.74a2.93,2.93,0,0,0-2.18,2.82v6.38a2.92,2.92,0,0,0,2.92,2.92h40.75a2.74,2.74,0,0,0,.74-.1l19.47-5.1a2.92,2.92,0,0,0,2.18-2.83v-6.38A2.91,2.91,0,0,0,236,321.54Z" style="fill: rgb(255, 255, 255); opacity: 0.7; transform-origin: 205.85px 330.2px;" class="animable" id="elzupkba92j6"></path></g><path d="M215.72,338.86a2.77,2.77,0,0,0,2.94-2.82v-6.38a2.92,2.92,0,0,0-2.92-2.92h-40a2.9,2.9,0,0,0-2.54,1.35,2.87,2.87,0,0,0-.4,1.47v6.38a2.92,2.92,0,0,0,2.92,2.92Z" style="fill: rgb(38, 50, 56); transform-origin: 195.73px 332.802px;" id="elppjg56wgyqn" class="animable"></path><g id="el6wsd3o26t3w"><path d="M215.72,338.86a2.77,2.77,0,0,0,2.94-2.82v-6.38a2.92,2.92,0,0,0-2.92-2.92h-40a2.9,2.9,0,0,0-2.54,1.35,2.87,2.87,0,0,0-.4,1.47v6.38a2.92,2.92,0,0,0,2.92,2.92Z" style="fill: rgb(255, 255, 255); opacity: 0.5; transform-origin: 195.73px 332.802px;" class="animable" id="elnyiq8yeihl"></path></g><path d="M182.48,330.78H176a.79.79,0,0,1-.79-.78h0a.79.79,0,0,1,.79-.79h6.5a.79.79,0,0,1,.79.79h0A.78.78,0,0,1,182.48,330.78Z" style="fill: rgb(255, 255, 255); transform-origin: 179.25px 329.995px;" id="el8c59h9obe9f" class="animable"></path><path d="M182.48,333.64H176a.79.79,0,0,1-.79-.78h0a.79.79,0,0,1,.79-.79h6.5a.79.79,0,0,1,.79.79h0A.78.78,0,0,1,182.48,333.64Z" style="fill: rgb(255, 255, 255); transform-origin: 179.25px 332.855px;" id="ele39wzgrjafh" class="animable"></path><path d="M182.48,336.5H176a.79.79,0,0,1-.79-.78h0a.79.79,0,0,1,.79-.79h6.5a.79.79,0,0,1,.79.79h0A.78.78,0,0,1,182.48,336.5Z" style="fill: rgb(255, 255, 255); transform-origin: 179.25px 335.715px;" id="eliw0q6a4unpp" class="animable"></path><path d="M211.2,335a1.28,1.28,0,0,0-1.81,0l-.9-.91a2.55,2.55,0,0,1,3.61,0Z" style="fill: #ED0F48; transform-origin: 210.295px 334.171px;" id="eliauq51jo9e8" class="animable"></path><path d="M207.73,333.33l-.91-.91a4.91,4.91,0,0,1,7,0l-.91.91A3.72,3.72,0,0,0,207.73,333.33Z" style="fill: #ED0F48; transform-origin: 210.32px 332.142px;" id="elfjre3o1q6kr" class="animable"></path><path d="M206.31,331.9l-.91-.91a6.93,6.93,0,0,1,9.79,0l-.91.91A5.64,5.64,0,0,0,206.31,331.9Z" style="fill: #ED0F48; transform-origin: 210.295px 330.433px;" id="el4wed7imk4pq" class="animable"></path><g id="elgupkhptocmv"><g style="opacity: 0.3; transform-origin: 210.295px 331.983px;" class="animable" id="elaxkrx7gedef"><path d="M211.2,335a1.28,1.28,0,0,0-1.81,0l-.9-.91a2.55,2.55,0,0,1,3.61,0Z" id="el9lx11u0jxhe" class="animable" style="transform-origin: 210.295px 334.171px;"></path><path d="M207.73,333.33l-.91-.91a4.91,4.91,0,0,1,7,0l-.91.91A3.72,3.72,0,0,0,207.73,333.33Z" id="elnbvvsvo9428" class="animable" style="transform-origin: 210.32px 332.142px;"></path><path d="M206.31,331.9l-.91-.91a6.93,6.93,0,0,1,9.79,0l-.91.91A5.64,5.64,0,0,0,206.31,331.9Z" id="el5kcv80ws9m9" class="animable" style="transform-origin: 210.295px 330.433px;"></path></g></g></g><g id="freepik--character-2--inject-69" class="animable" style="transform-origin: 408.198px 284.929px;"><path d="M424.94,182.67c-.66,4.12-1.24,10.15,1.72,12.78,0,0,0,4.19-11.44,9.12-4.39-5.85-1.34-8.66-1.34-8.66,4.54-1.25,4.35-3.11,3.45-6.27Z" style="fill: rgb(255, 139, 123); transform-origin: 419.754px 193.62px;" id="el82z7vl35c1r" class="animable"></path><g id="el3pcx4z3vuv"><path d="M421.85,185.48l-4.47,4.16a13.12,13.12,0,0,1,.47,2.24c1.75-.31,4.44-1.89,4.75-3.81A5.51,5.51,0,0,0,421.85,185.48Z" style="opacity: 0.2; isolation: isolate; transform-origin: 419.99px 188.68px;" class="animable" id="elci95hyalry"></path></g><path d="M430,175.45c-1.6,6.79-2.13,9.68-6.2,12.6-6.12,4.39-14.1.93-14.56-6.19-.4-6.41,2.3-16.46,9.48-18A9.49,9.49,0,0,1,430,175.45Z" style="fill: rgb(255, 139, 123); transform-origin: 419.746px 176.812px;" id="elwah4z9fqlb" class="animable"></path><path d="M418.81,175.36c-.1.56-.47,1-.83.9s-.59-.57-.5-1.13.48-1,.84-.9S418.88,174.82,418.81,175.36Z" style="fill: rgb(38, 50, 56); transform-origin: 418.142px 175.245px;" id="el2p78o0629gu" class="animable"></path><path d="M412.51,174.28c-.1.57-.48,1-.84.9s-.58-.57-.49-1.12.48-1,.84-.9S412.6,173.73,412.51,174.28Z" style="fill: rgb(38, 50, 56); transform-origin: 411.845px 174.17px;" id="elvb4qe376809" class="animable"></path><path d="M414.28,175.63a15.28,15.28,0,0,1-2.61,3.22,2.47,2.47,0,0,0,1.93.71Z" style="fill: rgb(248, 74, 53); transform-origin: 412.975px 177.599px;" id="eleo9jwrdsz8" class="animable"></path><path d="M416.26,182.27a4.78,4.78,0,0,1-.84-.08.17.17,0,0,1-.14-.19h0a.17.17,0,0,1,.2-.13,4.5,4.5,0,0,0,3.9-1.11.17.17,0,0,1,.24,0,.18.18,0,0,1,0,.24A4.64,4.64,0,0,1,416.26,182.27Z" style="fill: rgb(38, 50, 56); transform-origin: 417.472px 181.492px;" id="eli8sjp25o4k" class="animable"></path><path d="M421.53,173.68a.33.33,0,0,1-.39,0,3.92,3.92,0,0,0-3.08-.63.34.34,0,0,1-.41-.26.33.33,0,0,1,.25-.39h0a4.52,4.52,0,0,1,3.68.79.32.32,0,0,1,0,.46h0A.27.27,0,0,1,421.53,173.68Z" style="fill: rgb(38, 50, 56); transform-origin: 419.66px 173.018px;" id="elpdlzx9x6txq" class="animable"></path><path d="M410.66,171.74a.36.36,0,0,1-.24-.24.34.34,0,0,1,.23-.41,3.29,3.29,0,0,1,3,.58.33.33,0,0,1,0,.45l0,0a.33.33,0,0,1-.46,0h0a2.62,2.62,0,0,0-2.36-.42A.34.34,0,0,1,410.66,171.74Z" style="fill: rgb(38, 50, 56); transform-origin: 412.074px 171.582px;" id="elgee2ubtc2w9" class="animable"></path><path d="M381.31,218.94l-8.42-8.16-.52-4a2.26,2.26,0,0,0-1.36-1.8l-1.68-.71a2.3,2.3,0,0,1-1.1-1l-.59-1.08a2.27,2.27,0,0,0-3.42-.66h0a2.26,2.26,0,0,0-.84,1.76V209a2.24,2.24,0,0,0,1.06,1.91l5.15,3.26L378,224.28Z" style="fill: rgb(255, 139, 123); transform-origin: 372.345px 212.65px;" id="eldpk7z9bjkw" class="animable"></path><path d="M408,196.36s-5.63,1-16.23,21.32L390,221a3.14,3.14,0,0,1-4.8.88l-6.2-5.31-3.92,5.8s10.16,13.07,16,12.05S404,216.26,404,216.26,412.65,193.78,408,196.36Z" style="fill: #ED0F48; transform-origin: 392.227px 215.315px;" id="ele1g6iss6chd" class="animable"></path><g id="el8rr26vbuujf"><path d="M395.62,231c4.42-5.25,8.38-14.77,8.38-14.77s1.5-3.89,2.91-8.25l-5.09-3.48S396.33,222,395.62,231Z" style="opacity: 0.1; transform-origin: 401.265px 217.75px;" class="animable" id="elkmkwk2erd4"></path></g><polygon points="414.96 391.1 413.84 404.4 406.38 403.94 406.27 391.15 414.96 391.1" style="fill: rgb(255, 139, 123); transform-origin: 410.615px 397.75px;" id="elfawo45xouwp" class="animable"></polygon><path d="M403.08,404.22a3.29,3.29,0,0,1-2.29-.6.68.68,0,0,1,0-.8,1,1,0,0,1,.58-.43c1.3-.35,4,1.21,4.13,1.28a.19.19,0,0,1,.09.19.19.19,0,0,1-.15.15A13.67,13.67,0,0,1,403.08,404.22Zm-1.24-1.52a1.48,1.48,0,0,0-.35.05.48.48,0,0,0-.36.26c-.14.22-.09.34,0,.4.36.51,2.32.53,3.77.35A8.51,8.51,0,0,0,401.84,402.7Z" style="fill: #ED0F48; transform-origin: 403.126px 403.29px;" id="elndpmcfadnz9" class="animable"></path><path d="M405.43,404a.08.08,0,0,1-.08,0c-.93-.41-2.79-2.11-2.62-3,0-.22.18-.47.69-.52a1.35,1.35,0,0,1,1,.32c1,.82,1.19,2.92,1.2,3a.16.16,0,0,1-.21.17Zm-1.89-3.16h-.11c-.33,0-.35.16-.36.21-.05.53,1.17,1.85,2.13,2.43a4.43,4.43,0,0,0-1-2.4,1,1,0,0,0-.64-.23Z" style="fill: #ED0F48; transform-origin: 404.17px 402.243px;" id="elrfmzv7rhsq" class="animable"></path><path d="M406.26,402.93l8.5,0a.68.68,0,0,1,.66.54l1.51,6.92a1.14,1.14,0,0,1-.86,1.36,1,1,0,0,1-.24,0c-3.06-.07-5.79-.25-9.6-.26-4.5,0-3.36.53-8.65.58-3.19,0-3.76-3.6-2.41-3.77,6.19-.75,6.84-2.62,9.24-4.82A2.7,2.7,0,0,1,406.26,402.93Z" style="fill: rgb(38, 50, 56); transform-origin: 405.722px 407.496px;" id="elrdb5l49jfr" class="animable"></path><g id="elkh2yq5zr6lr"><polygon points="414.29 399.04 406.33 398.87 406.27 391.15 414.96 391.1 414.29 399.04" style="fill: rgb(38, 50, 56); opacity: 0.2; transform-origin: 410.615px 395.07px;" class="animable" id="elk695u9rtfxq"></polygon></g><path d="M403.56,258.48s-1.77,47.36-1.74,63.15c.05,18.58,3.27,74.27,3.27,74.27h10.45a323.5,323.5,0,0,0,3.5-47.13c-.07-8.4-1.91-16.82-1.1-24.52,1.72-16.52,8.27-22.65,8.49-65.77Z" style="fill: rgb(38, 50, 56); transform-origin: 414.125px 327.19px;" id="elc2ff7zdrzem" class="animable"></path><g id="elcyk53okz75c"><path d="M421.37,280.68l-3.15-3.95a294.58,294.58,0,0,0-.38,48.68c0-.39.06-.78.1-1.16,1.14-11,4.41-17.35,6.54-33Z" style="opacity: 0.2; transform-origin: 420.747px 301.07px;" class="animable" id="elvo0r75fueld"></path></g><polygon points="437.93 390.82 437.62 404.17 430.14 404.17 429.26 391.41 437.93 390.82" style="fill: rgb(255, 139, 123); transform-origin: 433.595px 397.495px;" id="el58jett8dydg" class="animable"></polygon><path d="M426.55,404.22a3.28,3.28,0,0,1-2.28-.6.68.68,0,0,1,0-.8,1,1,0,0,1,.58-.43c1.3-.35,4,1.21,4.13,1.28a.19.19,0,0,1,.09.19.19.19,0,0,1-.15.15A13.7,13.7,0,0,1,426.55,404.22Zm-1.23-1.52a1.34,1.34,0,0,0-.35.05.48.48,0,0,0-.36.26c-.14.22-.09.34,0,.4.36.51,2.32.53,3.77.35A8.51,8.51,0,0,0,425.32,402.7Z" style="fill: #ED0F48; transform-origin: 426.606px 403.289px;" id="elpgsogte73g" class="animable"></path><path d="M428.91,404a.08.08,0,0,1-.08,0c-.93-.41-2.79-2.11-2.62-3,0-.22.18-.47.69-.52a1.35,1.35,0,0,1,1,.32c1,.82,1.19,2.92,1.2,3a.18.18,0,0,1-.09.16A.16.16,0,0,1,428.91,404ZM427,400.85h-.11c-.33,0-.35.16-.37.21-.05.53,1.18,1.85,2.14,2.43a4.36,4.36,0,0,0-1-2.4,1,1,0,0,0-.63-.23Z" style="fill: #ED0F48; transform-origin: 427.65px 402.243px;" id="eltg3vfup0eoi" class="animable"></path><path d="M429.74,402.93l8.49,0a.69.69,0,0,1,.67.54l1.51,6.92a1.14,1.14,0,0,1-.86,1.36,1,1,0,0,1-.24,0c-3.06-.07-5.79-.25-9.6-.26-4.5,0-3.36.53-8.65.58-3.19,0-3.76-3.6-2.41-3.77,6.19-.75,6.84-2.62,9.24-4.82A2.7,2.7,0,0,1,429.74,402.93Z" style="fill: rgb(38, 50, 56); transform-origin: 429.202px 407.496px;" id="elws0ysetsjfq" class="animable"></path><g id="elqnprcj391xe"><polygon points="437.74 398.79 429.79 399.1 429.26 391.41 437.93 390.82 437.74 398.79" style="fill: rgb(38, 50, 56); opacity: 0.2; transform-origin: 433.595px 394.96px;" class="animable" id="elo3f2on7082m"></polygon></g><path d="M417.07,258.48s3.06,48.45,4.06,64.6c1.13,18.21,7,72.82,7,72.82h10.68s1.84-24.44,1.55-46.84c-.12-9.5-3.12-18.45-3.3-25.39-.23-9,5-41.4,1.8-67.65Z" style="fill: rgb(38, 50, 56); transform-origin: 428.73px 325.96px;" id="eldln6d7pnoji" class="animable"></path><path d="M411.26,195.75c-6.2.78-10.74,2.18-10.45,23.09S402,260.65,402,260.65h38s-1.75-31.94,0-45,.58-19.46-7.55-19.9S416.73,195.07,411.26,195.75Z" style="fill: #ED0F48; transform-origin: 420.749px 227.988px;" id="elkko2bgb3tcs" class="animable"></path><path d="M413.58,193.5v2.66s.83,2.64,8,2.5,7.79-3.33,7.79-3.33V193.4a2.2,2.2,0,0,0-2.64-2.16,34.68,34.68,0,0,1-10.74.07A2.2,2.2,0,0,0,413.58,193.5Z" style="fill: #ED0F48; transform-origin: 421.475px 194.93px;" id="elh98wsuvrfn5" class="animable"></path><g id="elideo2x7as0d"><path d="M377.42,225.07l3.73-6.73-1.83-1.57-3.62,6.29C376.1,223.55,376.69,224.25,377.42,225.07Z" style="opacity: 0.1; transform-origin: 378.425px 220.92px;" class="animable" id="elpmxx35t6eo9"></path></g><polygon points="378.16 214.7 373.58 222.11 375.11 225.23 380.63 216.3 378.16 214.7" style="fill: #ED0F48; transform-origin: 377.105px 219.965px;" id="elqduwhkate7" class="animable"></polygon><g id="el3r9cxvuy6tg"><path d="M421.62,198.66c-7.21.14-8-2.5-8-2.5v-.63s-2.12,4.11,4.14,4.77,10.4-2.35,11.27-4.14h0C428.3,197.1,426.45,198.56,421.62,198.66Z" style="opacity: 0.1; transform-origin: 421.152px 197.961px;" class="animable" id="el9p4m78e7kj"></path></g><g id="elre4m4ny85fb"><path d="M439.69,207.54h-5.54s3.06,12.06,5.15,19.16a108.29,108.29,0,0,1,.71-11c.29-2.21.49-4.21.6-6Z" style="opacity: 0.1; transform-origin: 437.38px 217.12px;" class="animable" id="elo3at876db0j"></path></g><path d="M444.94,241.49,440,255.21,436.12,258a2.08,2.08,0,0,0-.87,1.68V262a2.16,2.16,0,0,1-.09.62h0a2.06,2.06,0,0,0,1.46,2.62l2.77.67a2,2,0,0,0,2.13-.76l2-2.72a2,2,0,0,0,.41-1.23v-4l6.21-13.86Z" style="fill: rgb(255, 139, 123); transform-origin: 442.602px 253.733px;" id="elqafy4aztvbj" class="animable"></path><path d="M432.46,195.75a17.3,17.3,0,0,1,12.48,8.57c4.79,8,9.15,25.55,7.84,32.52a49.71,49.71,0,0,1-3,10.75l-7-2.76a26.05,26.05,0,0,0,1.77-11.27c-.58-5.72-11.76-27.93-12.05-30.55S429.84,196.34,432.46,195.75Z" style="fill: #ED0F48; transform-origin: 442.128px 221.67px;" id="el6uy2fbeo3ax" class="animable"></path><g id="elx56yef5nch"><path d="M443.71,241.85a25.25,25.25,0,0,1-1,3l7,2.76a31.77,31.77,0,0,0,1.22-3.32Z" style="opacity: 0.1; transform-origin: 446.82px 244.73px;" class="animable" id="elqjcbwzeb6th"></path></g><polygon points="441.53 246.08 449.79 248.85 452.48 246.65 442.53 243.31 441.53 246.08" style="fill: #ED0F48; transform-origin: 447.005px 246.08px;" id="elnkgsbp20yhg" class="animable"></polygon><path d="M418.14,168.14c-2.42-.64-8.55-2.83-5.65-8.27s3.66,1.45,6.19,1.88,11.38.08,12,7.7c0,0,2.91,4.65-1.3,11.08,0,0-3.24-.56-2.75-3.24s-.72-3.2-1.71-4.07-.26-3.77-.26-3.77S419.76,168.57,418.14,168.14Z" style="fill: rgb(38, 50, 56); transform-origin: 421.693px 169.159px;" id="elgsemiv9t4a" class="animable"></path><path d="M431,181.05a5,5,0,0,1-3,2.37c-1.7.46-2.54-1-2.07-2.66.44-1.43,1.84-3.41,3.54-3.2a2.26,2.26,0,0,1,1.87,2.58A2.38,2.38,0,0,1,431,181.05Z" style="fill: rgb(255, 139, 123); transform-origin: 428.584px 180.525px;" id="el2o9a97tc1vt" class="animable"></path><path d="M426.72,175.54l-4.62-.73c-.4-1.18-2.06-1.44-2.77-1.56s-2.5-.39-3.2.75l-1.61-.26c-.31-1.3-2.08-1.58-2.81-1.7s-3.15-.5-3.46,1.46a3.2,3.2,0,0,0,6.29,1c0-.11,0-.21,0-.31l1.38.22a2.81,2.81,0,0,0-.08.31,3.2,3.2,0,0,0,6.29,1,1.81,1.81,0,0,0,0-.46l4.47.72a2.64,2.64,0,0,1,1.58.86l.33-.28A3.17,3.17,0,0,0,426.72,175.54Zm-15.71.85a2.6,2.6,0,0,1-2.33-2.82c.17-1.07,1.06-1.4,3-1.1s2.64.89,2.47,2A2.61,2.61,0,0,1,411,176.39Zm7.63,1.22a2.61,2.61,0,0,1-2.34-2.83c.17-1.07,1.06-1.4,3-1.1s2.64.89,2.47,2A2.59,2.59,0,0,1,418.64,177.61Z" style="fill: rgb(38, 50, 56); transform-origin: 418.377px 175.02px;" id="el9rw4eb1o46h" class="animable"></path><g id="ellg6a2j2076b"><g style="opacity: 0.2; transform-origin: 416.769px 247.88px;" class="animable" id="elpiogsc2w3r"><path d="M413.84,284.21l-4.58,4.58a19.34,19.34,0,0,1-7.43,30.46c0,.85,0,1.66,0,2.38,0,1.31,0,2.82.06,4.47a25.83,25.83,0,0,0,12-41.89Z" id="elkizu9r693hh" class="animable" style="transform-origin: 411.106px 305.155px;"></path><path d="M430.83,177.8a9.88,9.88,0,0,0,0-8.14Z" id="el6ou7gzef5bk" class="animable" style="transform-origin: 431.269px 173.73px;"></path><path d="M431.36,180.14a2.24,2.24,0,0,0-.53-1.81v3c.05-.08.12-.15.17-.24A2.38,2.38,0,0,0,431.36,180.14Z" id="elppzfy03mf" class="animable" style="transform-origin: 431.108px 179.83px;"></path><path d="M411.63,282a25.69,25.69,0,0,0-8.72-5.06c-.07,2.19-.14,4.49-.22,6.85a19.27,19.27,0,0,1,4.36,2.79Z" id="elyw9l72d413q" class="animable" style="transform-origin: 407.16px 281.76px;"></path></g></g></g><g id="freepik--character-1--inject-69" class="animable" style="transform-origin: 125.341px 299.945px;"><polygon points="89.09 408.18 88.29 422.42 96.25 423.06 98.28 409.55 89.09 408.18" style="fill: rgb(255, 139, 123); transform-origin: 93.285px 415.62px;" id="elvtrul0kp6ic" class="animable"></polygon><path d="M98.12,422.63a.22.22,0,0,1-.16-.16.19.19,0,0,1,.09-.21c.13-.07,3-1.74,4.42-1.37a1,1,0,0,1,.62.46.75.75,0,0,1,0,.86,3.55,3.55,0,0,1-2.44.64A14.47,14.47,0,0,1,98.12,422.63Zm.64-.27c1.55.19,3.64.16,4-.38,0-.07.1-.19,0-.43a.52.52,0,0,0-.39-.27,1.2,1.2,0,0,0-.38,0A9,9,0,0,0,98.76,422.36Z" style="fill: #ED0F48; transform-origin: 100.59px 421.853px;" id="elt2uvk7wpro" class="animable"></path><path d="M98,422.62a.18.18,0,0,1-.08-.18c0-.11.22-2.35,1.27-3.23a1.51,1.51,0,0,1,1.1-.34c.54.05.71.33.74.55.18.94-1.82,2.75-2.81,3.2h-.08A.17.17,0,0,1,98,422.62Zm2.16-3.37a1,1,0,0,0-.68.25,4.58,4.58,0,0,0-1.09,2.55c1-.61,2.33-2,2.28-2.59,0,0,0-.19-.4-.22Z" style="fill: #ED0F48; transform-origin: 99.4795px 420.749px;" id="elsbu4i58gpi" class="animable"></path><path d="M97.26,421.47l-9.08,0a.75.75,0,0,0-.71.58l-1.61,7.39a1.22,1.22,0,0,0,.92,1.46,1.09,1.09,0,0,0,.26,0c3.27-.07,6.18-.27,10.26-.28,4.81,0,3.59.56,9.24.62,3.41,0,4-3.84,2.57-4-6.61-.8-7.31-2.8-9.87-5.15A2.91,2.91,0,0,0,97.26,421.47Z" style="fill: rgb(38, 50, 56); transform-origin: 97.8334px 426.352px;" id="elg6i4ybt4gk7" class="animable"></path><g id="el78gdtkxdkrb"><polygon points="88.61 416.69 97.06 417.7 98.28 409.55 89.09 408.18 88.61 416.69" style="fill: rgb(38, 50, 56); opacity: 0.2; transform-origin: 93.445px 412.94px;" class="animable" id="elnt5k93alwtf"></polygon></g><path d="M104,249.92s-8.25,5.46-8.76,23.84c-.37,13.28.49,41.78,1,56.61A54.91,54.91,0,0,1,94.5,346.1c-2.34,9-6,28.88-7.07,68.4H98.31s11.77-50.94,15.1-74.23,8.7-90.35,8.7-90.35Z" style="fill: rgb(38, 50, 56); transform-origin: 104.77px 332.21px;" id="elf37r2eujhza" class="animable"></path><g id="elp5trnmmjj2l"><path d="M119.5,280.85l-8.76-2.37s.83,30.07,4.21,49.36C116.47,314.29,118.15,296.19,119.5,280.85Z" style="opacity: 0.4; transform-origin: 115.12px 303.16px;" class="animable" id="elv8d1gpazv8b"></path></g><polygon points="121.92 411.26 122.25 425.52 130.24 425.52 131.19 411.88 121.92 411.26" style="fill: rgb(255, 139, 123); transform-origin: 126.555px 418.39px;" id="el8xmdpbjsvo7" class="animable"></polygon><path d="M131.53,425.36a.22.22,0,0,1-.16-.16.19.19,0,0,1,.09-.21c.13-.07,3-1.74,4.42-1.37a1,1,0,0,1,.62.46.75.75,0,0,1,0,.86,3.55,3.55,0,0,1-2.44.64A14.47,14.47,0,0,1,131.53,425.36Zm.64-.27c1.55.18,3.64.16,4-.38.05-.07.1-.19,0-.43a.56.56,0,0,0-.39-.28,1.2,1.2,0,0,0-.38,0A9,9,0,0,0,132.17,425.09Z" style="fill: #ED0F48; transform-origin: 134px 424.583px;" id="el2gaarstlsln" class="animable"></path><path d="M131.42,425.35a.18.18,0,0,1-.08-.18c0-.11.22-2.35,1.27-3.23a1.47,1.47,0,0,1,1.1-.34c.54,0,.71.33.74.55.18.94-1.82,2.75-2.81,3.2h-.08A.17.17,0,0,1,131.42,425.35Zm2.16-3.37a1,1,0,0,0-.68.25,4.58,4.58,0,0,0-1.09,2.55c1-.61,2.33-2,2.28-2.59,0-.05,0-.2-.4-.22Z" style="fill: #ED0F48; transform-origin: 132.9px 423.479px;" id="el322sy7l9vkl" class="animable"></path><path d="M130.67,424.2l-9.08,0a.75.75,0,0,0-.71.58l-1.61,7.39a1.22,1.22,0,0,0,.92,1.46l.26,0c3.27-.07,6.18-.27,10.26-.28,4.81,0,3.59.56,9.24.62,3.41,0,4-3.84,2.57-4-6.61-.8-7.31-2.8-9.87-5.15A2.91,2.91,0,0,0,130.67,424.2Z" style="fill: rgb(38, 50, 56); transform-origin: 131.243px 429.082px;" id="elqrac0cn97g" class="animable"></path><g id="elfwh1yzxazm5"><polygon points="122.12 419.78 130.62 420.11 131.19 411.88 121.92 411.26 122.12 419.78" style="fill: rgb(38, 50, 56); opacity: 0.2; transform-origin: 126.555px 415.685px;" class="animable" id="elu1anad62vp"></polygon></g><path d="M111.87,254.69s-5.18,13.44,1,36.86c2.59,9.81,7.11,39.94,7.11,39.94a50.35,50.35,0,0,1,.21,16A129.71,129.71,0,0,0,119,367.83c.26,17.66,1.54,49.4,1.54,49.4h11.51s6.4-59.07,6.4-78.84c0-21.5-6.91-85.74-6.91-85.74Z" style="fill: rgb(38, 50, 56); transform-origin: 124.144px 334.94px;" id="elzorq836as4g" class="animable"></path><path d="M111.55,202.33s4.85-.78,4.24-9.75c0,0,4.38-2.32,7.45.16s-2.11,9,1.67,11.38C124.91,204.12,121.85,206.45,111.55,202.33Z" style="fill: rgb(255, 139, 123); transform-origin: 118.23px 198.186px;" id="elevogzwhoic9" class="animable"></path><path d="M131.59,179c0-.6.34-1.09.73-1.08s.71.5.7,1.1-.34,1.09-.73,1.08S131.58,179.63,131.59,179Z" style="fill: rgb(38, 50, 56); transform-origin: 132.305px 179.01px;" id="elyr45guy6hb" class="animable"></path><path d="M131.33,180.09l3.41,4a4,4,0,0,1-3.45.84Z" style="fill: rgb(255, 86, 82); transform-origin: 133.015px 182.559px;" id="elcwal84zcg7a" class="animable"></path><path d="M129.11,177.32a.38.38,0,0,0,.32-.09,2.78,2.78,0,0,1,2.41-.83.36.36,0,0,0,.42-.27.37.37,0,0,0-.27-.42,3.49,3.49,0,0,0-3.05,1,.34.34,0,0,0,0,.48v0A.35.35,0,0,0,129.11,177.32Z" style="fill: rgb(38, 50, 56); transform-origin: 130.553px 176.495px;" id="elek0h4g97l8" class="animable"></path><path d="M132.43,189.12a8,8,0,0,1-6,6.46h0a11.69,11.69,0,0,1-2.22.36,14.64,14.64,0,0,1-8.44-2.11c-4-3.73-4.2-7-5-14.53a10.19,10.19,0,0,1,.55-4.74,10.4,10.4,0,0,1,13.3-6.28C132.2,171,133.75,182.21,132.43,189.12Z" style="fill: rgb(255, 139, 123); transform-origin: 121.774px 181.817px;" id="elimd8fti2psp" class="animable"></path><g id="elqlticgwlyj"><path d="M126.48,195.56l0,0h0a11.69,11.69,0,0,1-2.22.36l.33-2.31S125.36,195.26,126.48,195.56Z" style="opacity: 0.2; transform-origin: 125.37px 194.765px;" class="animable" id="eli1eirdnxanc"></path></g><path d="M132.18,178l1.64-.34S132.89,178.84,132.18,178Z" style="fill: rgb(38, 50, 56); transform-origin: 133px 177.981px;" id="eltrh4sgbdubj" class="animable"></path><path d="M122.84,166s8.38-1.2,10.68,5.71-3.84-2-5.34-2.22,3.91,6.3-3.27,14.32l-5.82,10.43s-2.25-.69-3.26.42c0,0-4.68-1.39-5.79-10.85S111,165.61,122.84,166Z" style="fill: rgb(38, 50, 56); transform-origin: 121.904px 180.29px;" id="elonzgce1j12" class="animable"></path><path d="M124.91,182.56s3.14-1.08,3.56.88S127.48,183,124.91,182.56Z" style="fill: rgb(38, 50, 56); transform-origin: 126.727px 183.231px;" id="el5y9xvpz9oo" class="animable"></path><path d="M116.51,194.07s-4.21.28-3.44,2.15S113.89,194.91,116.51,194.07Z" style="fill: rgb(38, 50, 56); transform-origin: 114.743px 195.435px;" id="elvy2iyx56bx" class="animable"></path><path d="M111.37,171.48s-14.13-7.37-16.12,3.5,6.08,14.49,2.22,21.73,5.73,2.22,7.48-4.91,3.48-12.47,6.42-12.55A5.36,5.36,0,0,0,111.37,171.48Z" style="fill: rgb(38, 50, 56); transform-origin: 103.983px 184.641px;" id="elpuvre951ik" class="animable"></path><path d="M111.37,171.48s-.63-.33-1.63-.74a12.36,12.36,0,0,1,.25,9,2.64,2.64,0,0,1,1.38-.48A5.36,5.36,0,0,0,111.37,171.48Z" style="fill: #ED0F48; transform-origin: 111.391px 175.24px;" id="elnp9z98jevsa" class="animable"></path><path d="M124.44,181.09a5.87,5.87,0,0,1,2.15,3.94c.2,2.06-1.73,2.75-3.48,1.89-1.59-.77-3.59-2.77-3-4.7A2.66,2.66,0,0,1,124.44,181.09Z" style="fill: rgb(255, 139, 123); transform-origin: 123.304px 183.834px;" id="elcjcytjwve3w" class="animable"></path><circle cx="126.31" cy="187.83" r="1.41" style="fill: #ED0F48; transform-origin: 126.31px 187.83px;" id="eliy3bbr1ac0g" class="animable"></circle><g id="elk16hflqs2sn"><circle cx="126.31" cy="187.83" r="1.41" style="fill: rgb(255, 255, 255); opacity: 0.7; transform-origin: 126.31px 187.83px;" class="animable" id="el7kabhfi9vka"></circle></g><path d="M105.7,203.36s-8.93.66-13.79,10.89-8.19,29.44,3.33,29.95,10.46-2.3,10.46-2.3l0-5.12-7.38-2.22a2.83,2.83,0,0,1-1.86-3.66l3.88-11Z" style="fill: #ED0F48; transform-origin: 96.579px 223.811px;" id="el0ut21k2k9lhb" class="animable"></path><g id="el4fwbg1p3kar"><path d="M105.7,203.36s-8.93.66-13.79,10.89-8.19,29.44,3.33,29.95,10.46-2.3,10.46-2.3l0-5.12-7.38-2.22a2.83,2.83,0,0,1-1.86-3.66l3.88-11Z" style="opacity: 0.1; transform-origin: 96.579px 223.811px;" class="animable" id="elubh6pxbj46"></path></g><path d="M111.5,205.61s-2.81-7.07,0-6.94,14,1.92,16.64,1.4-4.48,6.4-4.48,6.4Z" style="fill: #ED0F48; transform-origin: 119.489px 202.569px;" id="ellqkc76zw7ag" class="animable"></path><path d="M111.5,205.61s-2.81-7.07,0-6.94,14,1.92,16.64,1.4-4.48,6.4-4.48,6.4Z" style="fill: rgb(38, 50, 56); transform-origin: 119.489px 202.569px;" id="el4t2eb1tvgq3" class="animable"></path><path d="M98.56,257a29.18,29.18,0,0,0,1.73-10.5c-.39-10.77-2.14-27.75-3-34.53-1.06-8.32,10.24-10,22-9.23s18.42.51,17.14,14.33S132.61,257,132.61,257Z" style="fill: #ED0F48; transform-origin: 116.904px 229.786px;" id="elbmwji8kf57a" class="animable"></path><g id="elqsq34jq3yap"><path d="M136.26,219a25.41,25.41,0,0,0-2.25-2.73l-4.49,1s1.4,16.88,4.91,20.89C135.06,231.67,135.74,224.61,136.26,219Z" style="opacity: 0.1; transform-origin: 132.89px 227.215px;" class="animable" id="el27k42uh9mf9"></path></g><path d="M129,203.68a9.74,9.74,0,0,1,9.71,6.48c2,5.19,6.1,16.71,8.17,22.65a1.72,1.72,0,0,0,3.14.23l2.77-5.22s4.09.77,5.63,4.35-7.68,13.33-12.55,13.31c-5.39,0-12.42-13.21-14.33-19.28A57.89,57.89,0,0,1,129,203.68Z" style="fill: #ED0F48; transform-origin: 143.692px 224.573px;" id="el0v4c2lwik0dq" class="animable"></path><path d="M152.83,229.51l3.16-5.38s-1.79-3.35-.61-5.51,2.33-.42,3.46-1.08,3.68-5.35,4.91-3,2.75,6.41-3.56,11.21l-3.41,8.56Z" style="fill: rgb(255, 139, 123); transform-origin: 158.841px 224.098px;" id="elqzdbhgax9m" class="animable"></path><path d="M153.3,227.25a7.65,7.65,0,0,1,5.84,5.5l0,.12c.09.49.71,4.17,0,4.23s-1.72-3.45-7.53-6.51a.69.69,0,0,1-.28-1l1.24-2.05A.68.68,0,0,1,153.3,227.25Z" style="fill: #ED0F48; transform-origin: 155.347px 232.166px;" id="elcp4nkrc168" class="animable"></path><path d="M153.3,227.25a7.65,7.65,0,0,1,5.84,5.5l0,.12c.09.49.71,4.17,0,4.23s-1.72-3.45-7.53-6.51a.69.69,0,0,1-.28-1l1.24-2.05A.68.68,0,0,1,153.3,227.25Z" style="fill: rgb(38, 50, 56); transform-origin: 155.347px 232.166px;" id="el8ahbh0oussk" class="animable"></path><g id="elrmmmel9865"><path d="M119.3,202.74a54.67,54.67,0,0,0-12.57.41c.86,1.08,3,2.15,8,2.39,7.36.35,8.36-1.34,11.19-2.32C124,203,121.74,202.9,119.3,202.74Z" style="opacity: 0.1; transform-origin: 116.325px 204.07px;" class="animable" id="eldlurdmpy19a"></path></g></g><defs>     <filter id="active" height="200%">         <feMorphology in="SourceAlpha" result="DILATED" operator="dilate" radius="2"></feMorphology>                <feFlood flood-color="#32DFEC" flood-opacity="1" result="PINK"></feFlood>        <feComposite in="PINK" in2="DILATED" operator="in" result="OUTLINE"></feComposite>        <feMerge>            <feMergeNode in="OUTLINE"></feMergeNode>            <feMergeNode in="SourceGraphic"></feMergeNode>        </feMerge>    </filter>    <filter id="hover" height="200%">        <feMorphology in="SourceAlpha" result="DILATED" operator="dilate" radius="2"></feMorphology>                <feFlood flood-color="#ff0000" flood-opacity="0.5" result="PINK"></feFlood>        <feComposite in="PINK" in2="DILATED" operator="in" result="OUTLINE"></feComposite>        <feMerge>            <feMergeNode in="OUTLINE"></feMergeNode>            <feMergeNode in="SourceGraphic"></feMergeNode>        </feMerge>            <feColorMatrix type="matrix" values="0   0   0   0   0                0   1   0   0   0                0   0   0   0   0                0   0   0   1   0 "></feColorMatrix>    </filter></defs></svg>